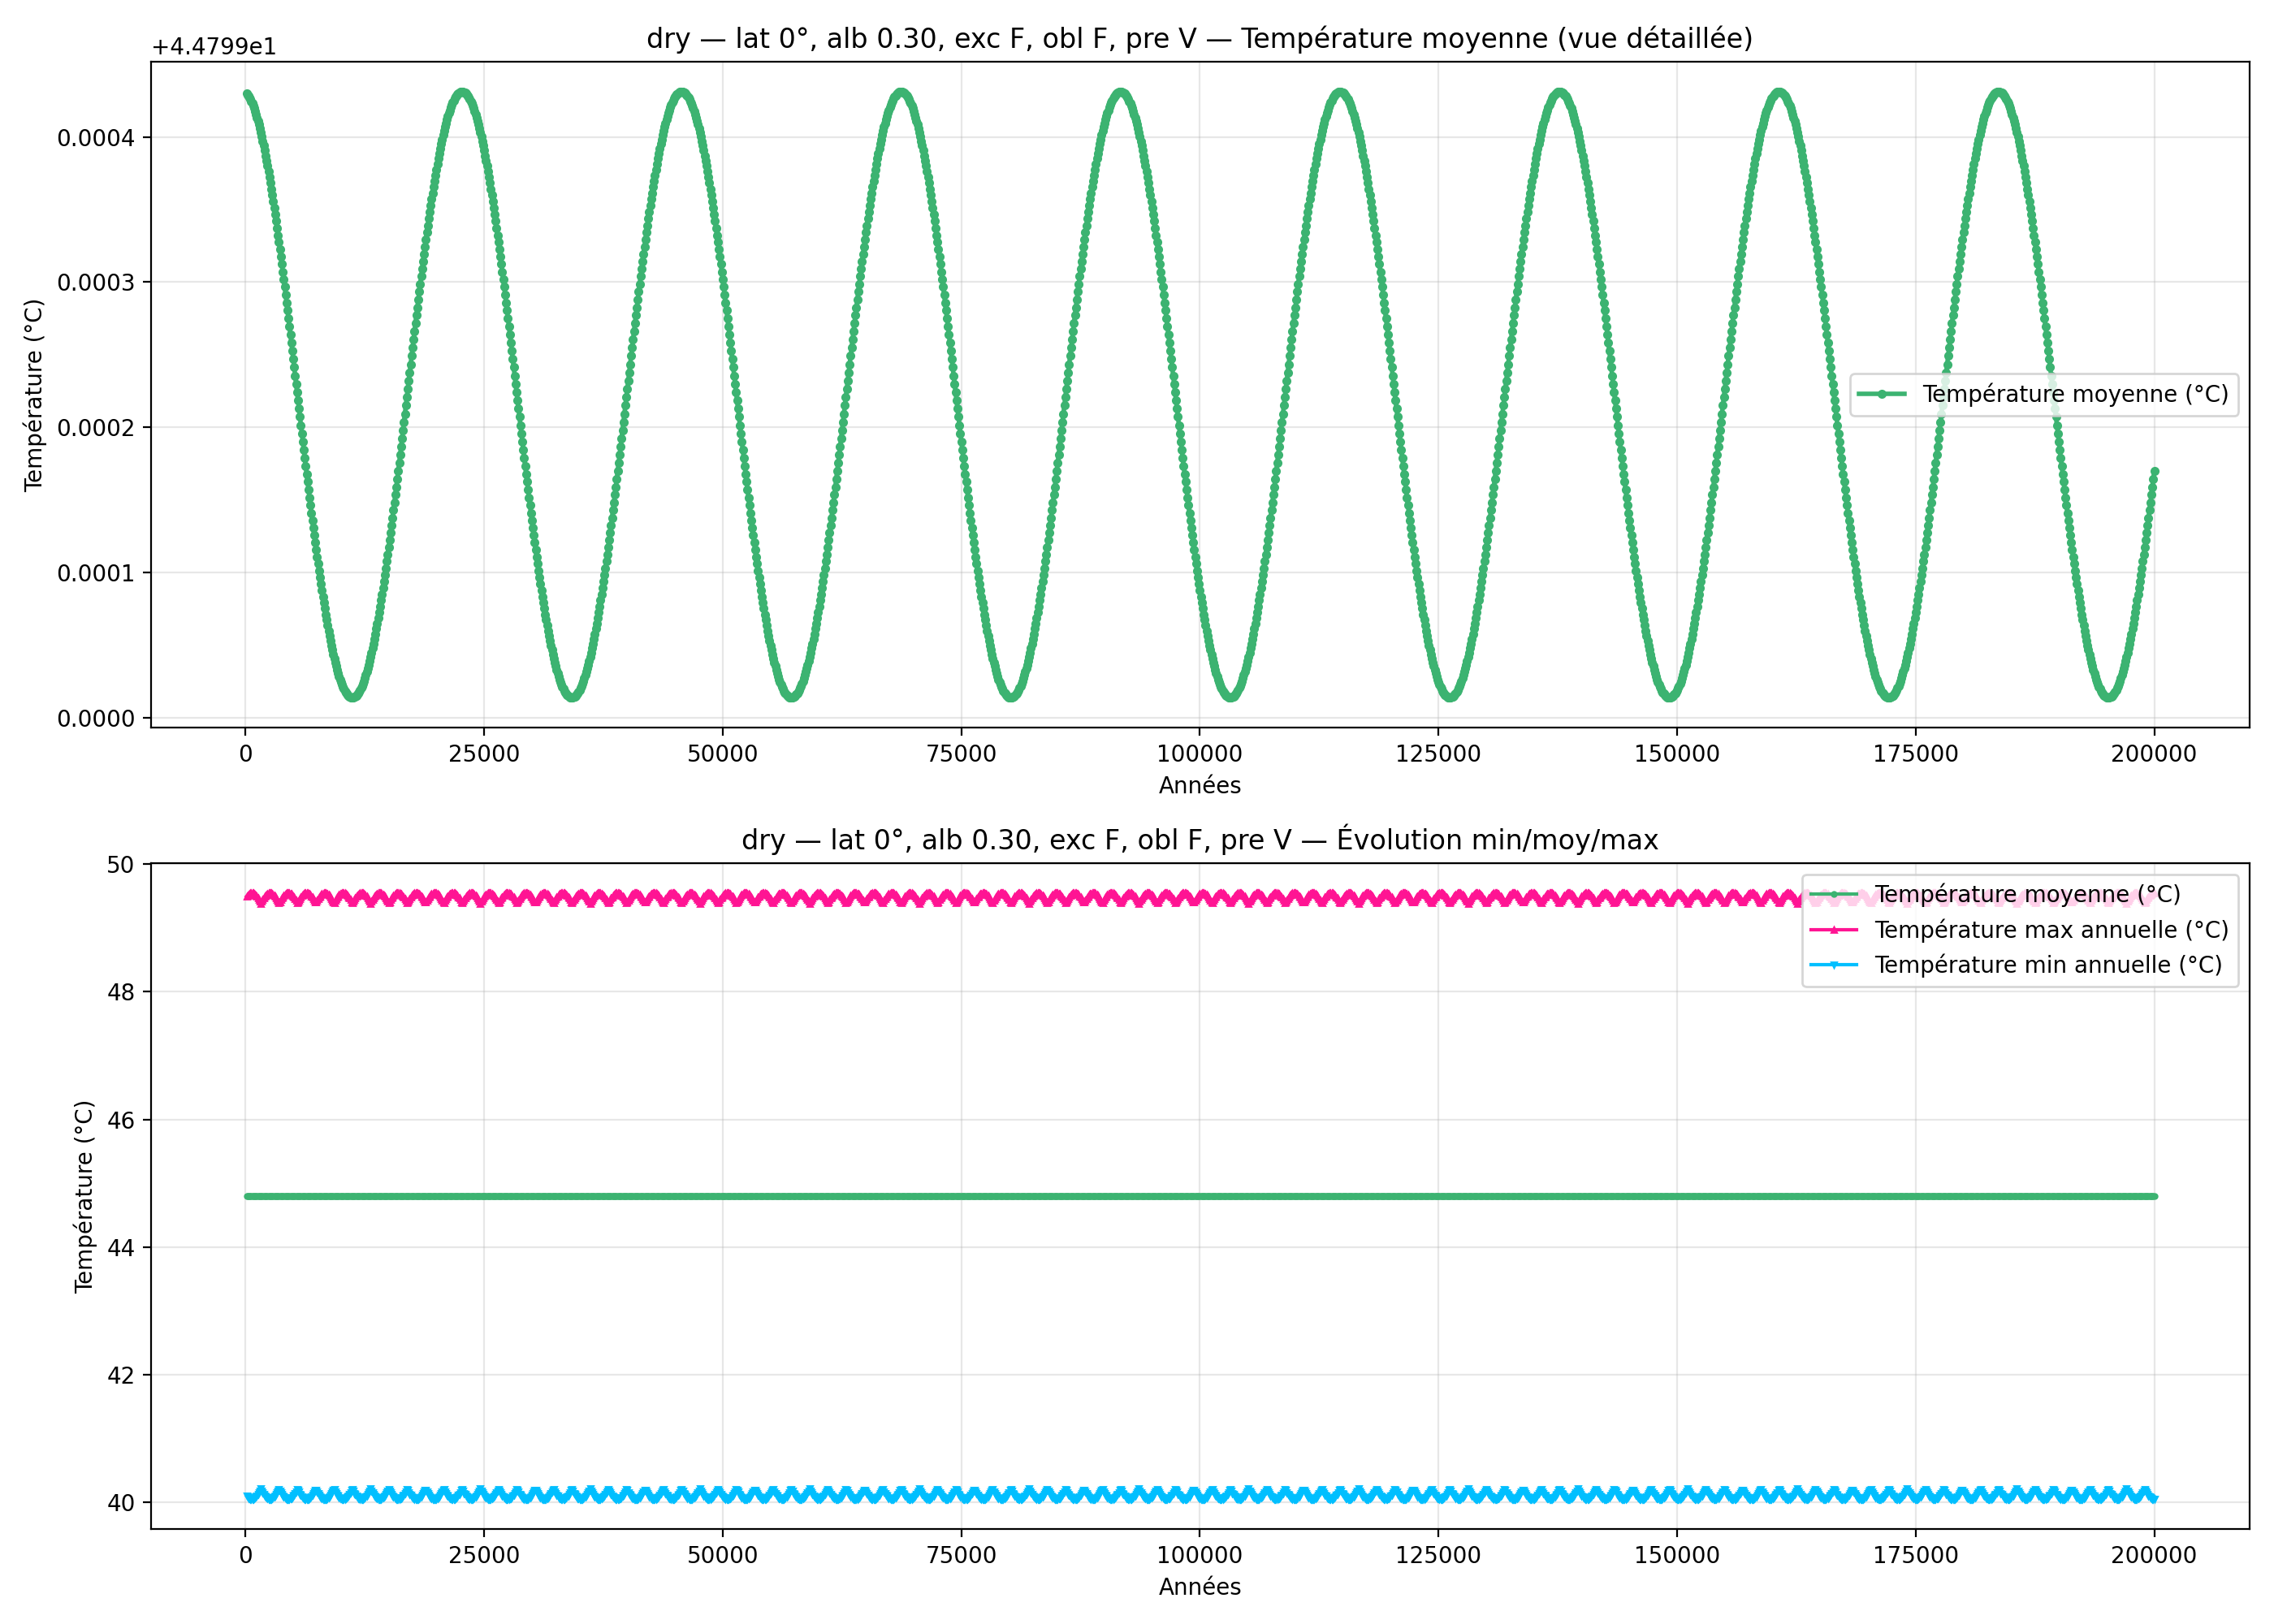

Source data for this figure (header and first rows):
year; mean_C_degC; max_C_degC; min_C_degC
100; 44.8; 49.49; 40.11
200; 44.8; 49.51; 40.09
300; 44.8; 49.52; 40.07
400; 44.8; 49.53; 40.06
500; 44.8; 49.54; 40.06
600; 44.8; 49.54; 40.05
700; 44.8; 49.54; 40.05
800; 44.8; 49.54; 40.06
900; 44.8; 49.53; 40.07
1000; 44.8; 49.52; 40.08
1100; 44.8; 49.51; 40.09
1200; 44.8; 49.49; 40.11
1300; 44.8; 49.47; 40.13
1400; 44.8; 49.44; 40.16
1500; 44.8; 49.41; 40.18
1600; 44.8; 49.38; 40.22
1700; 44.8; 49.42; 40.18
1800; 44.8; 49.44; 40.15
1900; 44.8; 49.47; 40.13
2000; 44.8; 49.49; 40.11
2100; 44.8; 49.51; 40.09
2200; 44.8; 49.52; 40.08
2300; 44.8; 49.53; 40.07
2400; 44.8; 49.54; 40.06
2500; 44.8; 49.54; 40.05
2600; 44.8; 49.54; 40.05
2700; 44.8; 49.54; 40.06
2800; 44.8; 49.53; 40.06
2900; 44.8; 49.52; 40.07
3000; 44.8; 49.51; 40.09
3100; 44.8; 49.49; 40.11
3200; 44.8; 49.47; 40.13
3300; 44.8; 49.45; 40.15
3400; 44.8; 49.42; 40.18
3500; 44.8; 49.39; 40.21
3600; 44.8; 49.41; 40.19
3700; 44.8; 49.44; 40.16
3800; 44.8; 49.46; 40.13
3900; 44.8; 49.49; 40.11
4000; 44.8; 49.5; 40.09
4100; 44.8; 49.52; 40.08
4200; 44.8; 49.53; 40.07
4300; 44.8; 49.54; 40.06
4400; 44.8; 49.54; 40.05
4500; 44.8; 49.54; 40.05
4600; 44.8; 49.54; 40.06
4700; 44.8; 49.54; 40.06
4800; 44.8; 49.53; 40.07
4900; 44.8; 49.51; 40.09
5000; 44.8; 49.5; 40.1
5100; 44.8; 49.47; 40.12
5200; 44.8; 49.45; 40.15
5300; 44.8; 49.42; 40.17
5400; 44.8; 49.39; 40.21
5500; 44.8; 49.41; 40.19
5600; 44.8; 49.43; 40.16
5700; 44.8; 49.46; 40.14
5800; 44.8; 49.48; 40.12
5900; 44.8; 49.5; 40.1
6000; 44.8; 49.52; 40.08
... 1,940 more rows
